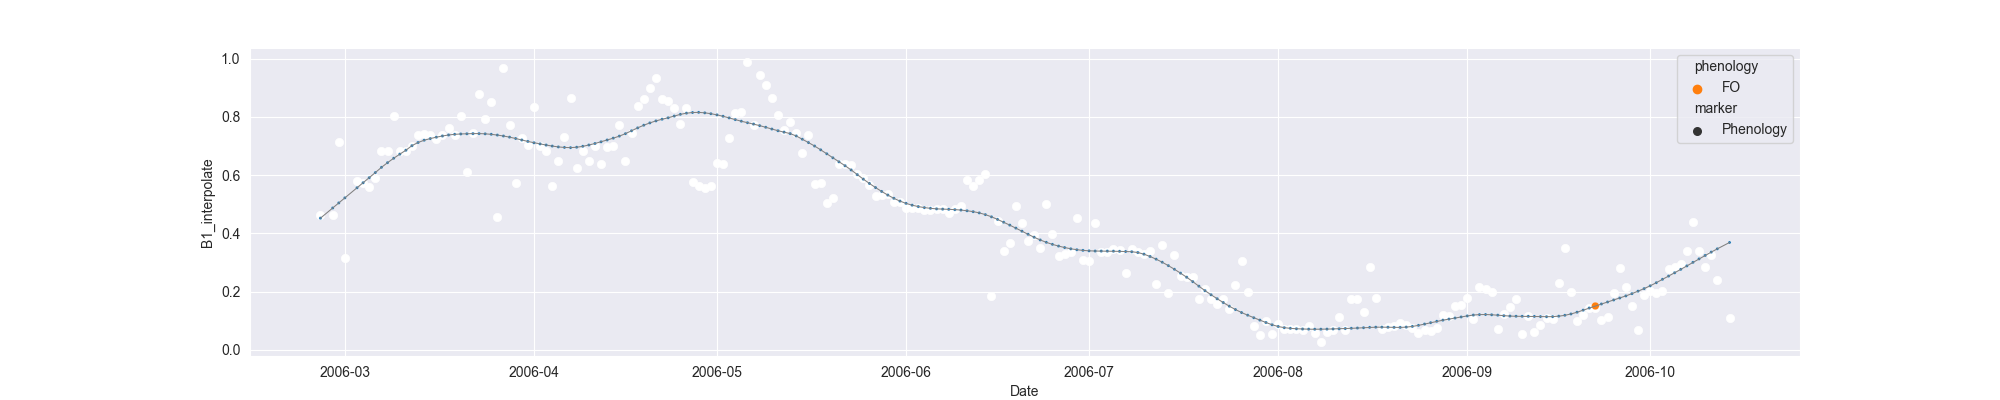

Data behind this chart, as committed beside it:
system:time_start, B1, B1_interpolate, B1_phenology
2006-02-25, 0.4647, 0.4647, 
2006-02-26, , , 
2006-02-27, , 0.4647, 
2006-02-28, 0.713, 0.713, 
2006-03-01, 0.3164, 0.3164, 
2006-03-02, , , 
2006-03-03, , 0.5813, 
2006-03-04, , 0.5715, 
2006-03-05, , 0.56, 
2006-03-06, , 0.591, 
2006-03-07, , 0.6842, 
2006-03-08, , 0.6826, 
2006-03-09, 0.8036, 0.8036, 
2006-03-10, 0.6842, 0.6842, 
2006-03-11, , 0.6842, 
2006-03-12, , 0.6987, 
2006-03-13, , 0.7383, 
2006-03-14, , 0.742, 
2006-03-15, , 0.7383, 
2006-03-16, , 0.7235, 
2006-03-17, , 0.7383, 
2006-03-18, , 0.7604, 
2006-03-19, 0.7383, 0.7383, 
2006-03-20, 0.8049, 0.8049, 
2006-03-21, 0.6119, 0.6119, 
2006-03-22, , 0.7448, 
2006-03-23, 0.8777, 0.8777, 
2006-03-24, 0.7942, 0.7942, 
2006-03-25, 0.8509, 0.8509, 
2006-03-26, 0.4564, 0.4564, 
2006-03-27, 0.968, 0.968, 
2006-03-28, , 0.7713, 
2006-03-29, 0.5746, 0.5746, 
2006-03-30, , 0.7268, 
2006-03-31, , 0.7045, 
2006-04-01, 0.8344, 0.8344, 
2006-04-02, , 0.6994, 
2006-04-03, , 0.6824, 
2006-04-04, 0.5643, 0.5643, 
2006-04-05, , 0.6485, 
2006-04-06, 0.7327, 0.7327, 
2006-04-07, 0.865, 0.865, 
2006-04-08, 0.6243, 0.6243, 
2006-04-09, , 0.6838, 
2006-04-10, , 0.6496, 
2006-04-11, , 0.7017, 
2006-04-12, , 0.637, 
2006-04-13, , 0.6983, 
2006-04-14, , 0.7017, 
2006-04-15, , 0.7737, 
2006-04-16, 0.6496, 0.6496, 
2006-04-17, , 0.7434, 
2006-04-18, 0.8371, 0.8371, 
2006-04-19, 0.8615, 0.8615, 
2006-04-20, 0.8996, 0.8996, 
2006-04-21, 0.9353, 0.9353, 
2006-04-22, , 0.8615, 
2006-04-23, , 0.8556, 
2006-04-24, , 0.8323, 
2006-04-25, 0.7759, 0.7759, 
... 172 more rows
